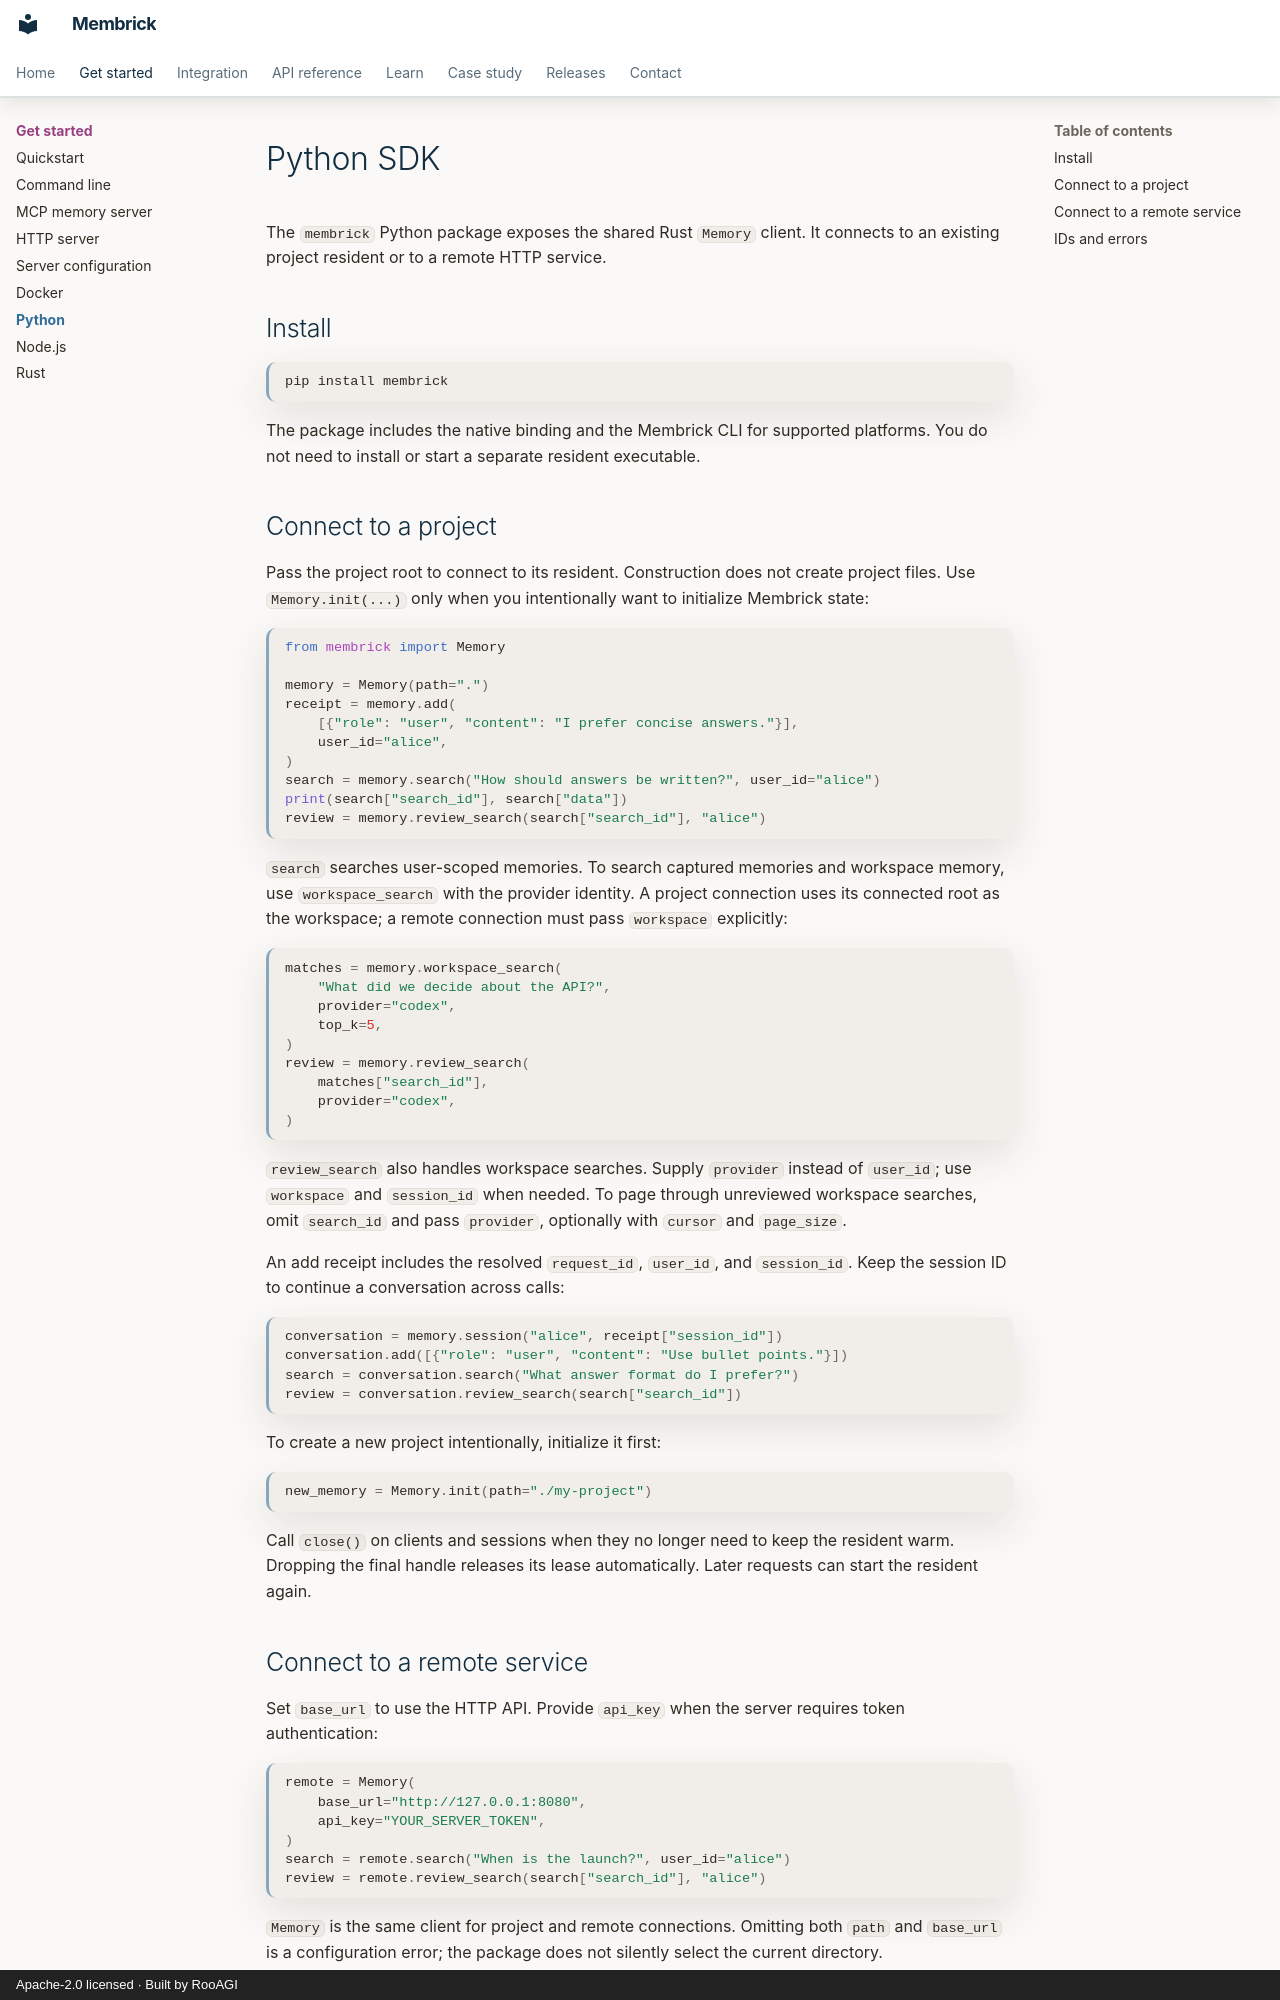

repository: RooAGI/Membrick · page: python/index.html · generator: mkdocs · copyright: Apache-2.0 licensed · Built by RooAGI

# Python SDK

The `membrick` Python package exposes the shared Rust `Memory` client. It
connects to an existing project resident or to a remote HTTP service.

## Install

```bash
pip install membrick
```

The package includes the native binding and the Membrick CLI for supported
platforms. You do not need to install or start a separate resident executable.

## Connect to a project

Pass the project root to connect to its resident. Construction does not create
project files. Use `Memory.init(...)` only when you intentionally want to
initialize Membrick state:

```python
from membrick import Memory

memory = Memory(path=".")
receipt = memory.add(
    [{"role": "user", "content": "I prefer concise answers."}],
    user_id="alice",
)
search = memory.search("How should answers be written?", user_id="alice")
print(search["search_id"], search["data"])
review = memory.review_search(search["search_id"], "alice")
```

`search` searches user-scoped memories. To search captured memories and
workspace memory, use `workspace_search` with the provider identity. A project
connection uses its connected root as the workspace; a remote connection must
pass `workspace` explicitly:

```python
matches = memory.workspace_search(
    "What did we decide about the API?",
    provider="codex",
    top_k=5,
)
review = memory.review_search(
    matches["search_id"],
    provider="codex",
)
```

`review_search` also handles workspace searches. Supply `provider` instead of
`user_id`; use `workspace` and `session_id` when needed. To page through
unreviewed workspace searches, omit `search_id` and pass `provider`, optionally
with `cursor` and `page_size`.

An add receipt includes the resolved `request_id`, `user_id`, and `session_id`.
Keep the session ID to continue a conversation across calls:

```python
conversation = memory.session("alice", receipt["session_id"])
conversation.add([{"role": "user", "content": "Use bullet points."}])
search = conversation.search("What answer format do I prefer?")
review = conversation.review_search(search["search_id"])
```

To create a new project intentionally, initialize it first:

```python
new_memory = Memory.init(path="./my-project")
```

Call `close()` on clients and sessions when they no longer need to keep the
resident warm. Dropping the final handle releases its lease automatically.
Later requests can start the resident again.

## Connect to a remote service

Set `base_url` to use the HTTP API. Provide `api_key` when the server requires
token authentication:

```python
remote = Memory(
    base_url="http://127.0.0.1:8080",
    api_key="YOUR_SERVER_TOKEN",
)
search = remote.search("When is the launch?", user_id="alice")
review = remote.review_search(search["search_id"], "alice")
```

`Memory` is the same client for project and remote connections. Omitting both
`path` and `base_url` is a configuration error; the package does not silently
select the current directory.
